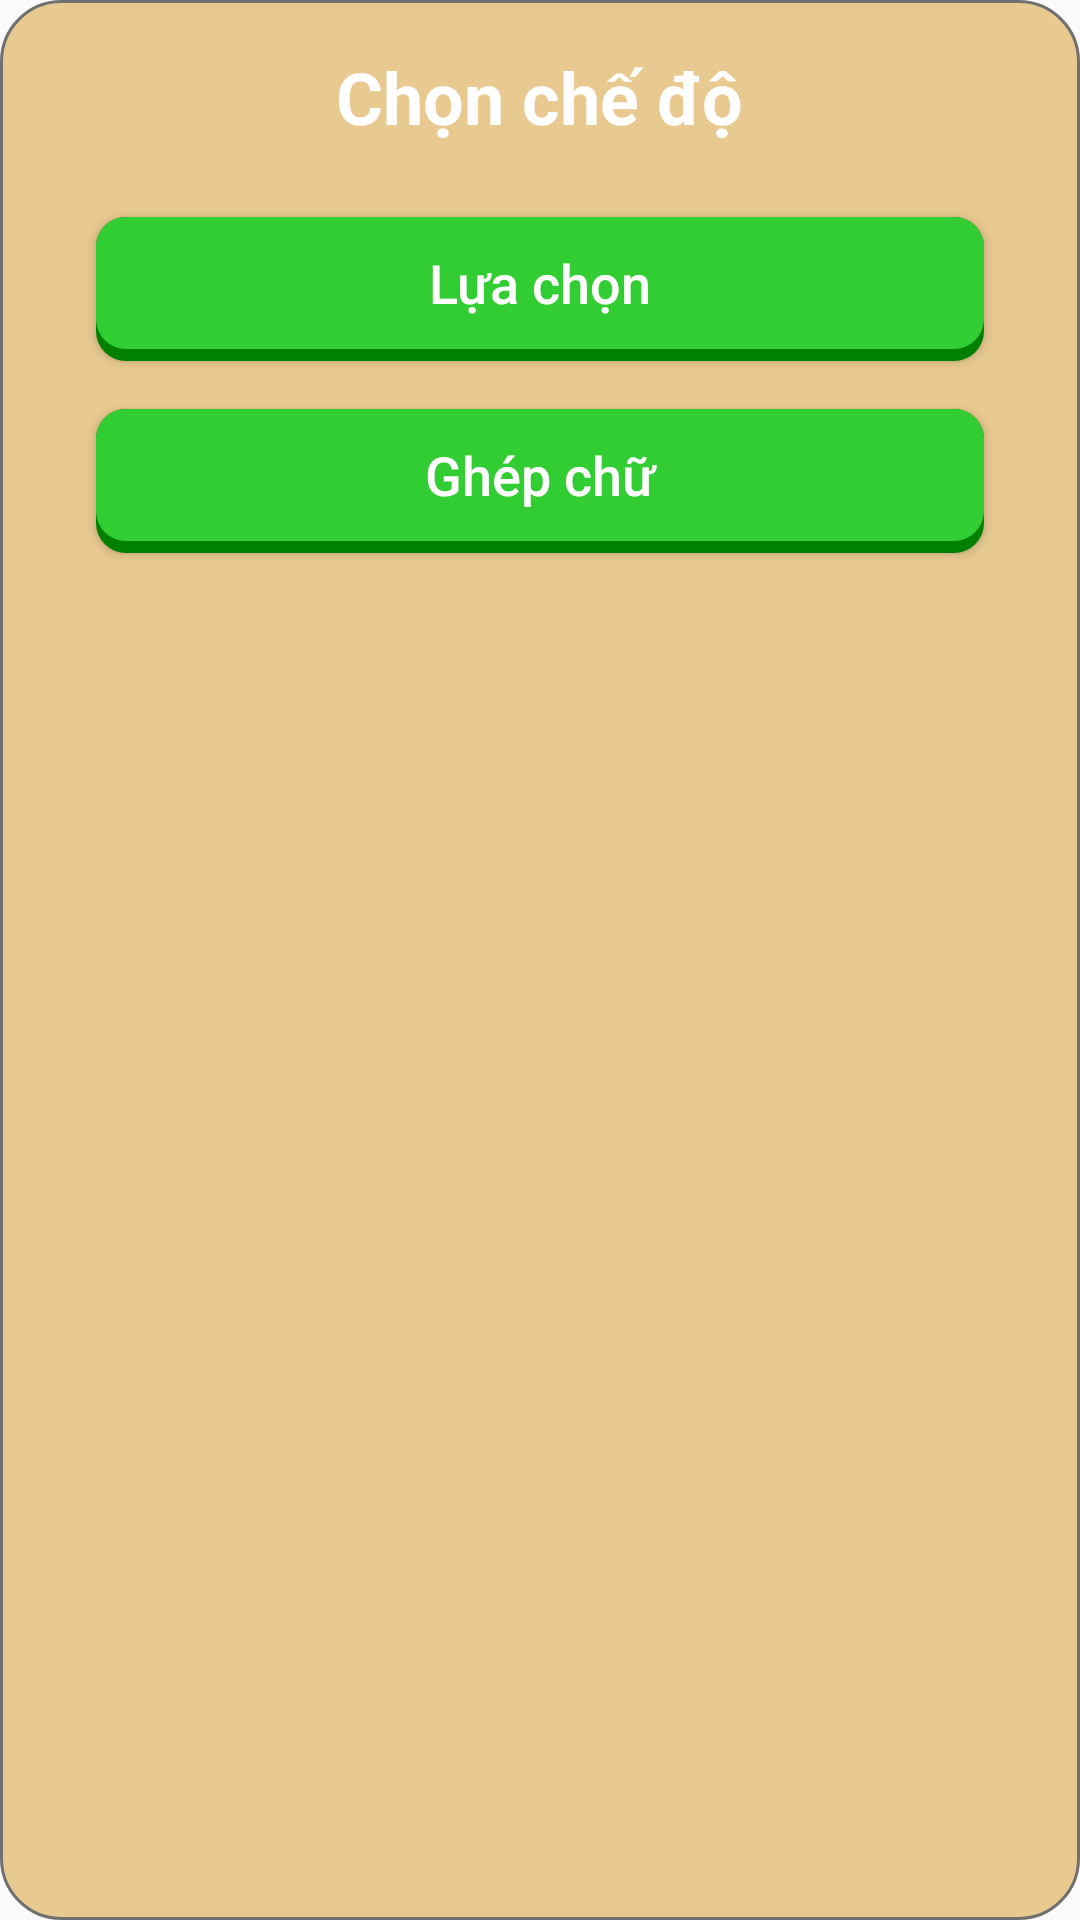

Android layout source for this screen:
<!-- AndroidManifest.xml: application theme AppTheme -->
<!-- res/layout/dialog_choose_mode.xml -->
<?xml version="1.0" encoding="utf-8"?>
<RelativeLayout xmlns:android="http://schemas.android.com/apk/res/android"
    android:layout_width="240dp"
    android:layout_height="match_parent"
    android:background="@drawable/bg_dialog_game_over">

    <TextView
        android:id="@+id/tvTitle"
        android:layout_width="wrap_content"
        android:layout_height="wrap_content"
        android:layout_centerHorizontal="true"
        android:layout_marginBottom="24dp"
        android:text="@string/choose_mode"
        android:textColor="@color/colorTextPrimary"
        android:textSize="24sp"
        android:textStyle="bold" />

    <Button
        android:id="@+id/btnSelectionMode"
        android:layout_width="match_parent"
        android:layout_height="wrap_content"
        android:layout_below="@id/tvTitle"
        android:layout_marginBottom="16dp"
        android:layout_marginLeft="16dp"
        android:layout_marginRight="16dp"
        android:background="@drawable/dlg_btn_close_selector"
        android:text="@string/selection_mode"
        android:textAllCaps="false"
        android:textColor="@color/colorTextPrimary"
        android:textSize="18sp" />

    <Button
        android:id="@+id/btnWordGuessMode"
        android:layout_width="match_parent"
        android:layout_height="wrap_content"
        android:layout_below="@id/btnSelectionMode"
        android:layout_marginBottom="8dp"
        android:layout_marginLeft="16dp"
        android:layout_marginRight="16dp"
        android:background="@drawable/dlg_btn_close_selector"
        android:text="@string/word_guess_mode"
        android:textAllCaps="false"
        android:textColor="@color/colorTextPrimary"
        android:textSize="18sp" />

</RelativeLayout>
<!-- resources referenced by this layout -->
<resources>
  <color name="colorTextPrimary">#FFFFFF</color>
  <!-- drawable bg_dialog_game_over (drawable) -->
  <?xml version="1.0" encoding="utf-8"?>
  <shape xmlns:android="http://schemas.android.com/apk/res/android">
      <solid android:color="@color/colorDialogBG" />
      <corners android:radius="20dp" />
      <padding
          android:bottom="16dp"
          android:left="16dp"
          android:right="16dp"
          android:top="16dp" />
      <stroke
          android:width="1dp"
          android:color="#707070" />
  </shape>
  <!-- drawable dlg_btn_close_selector (drawable) -->
  <?xml version="1.0" encoding="utf-8"?>
  <selector xmlns:android="http://schemas.android.com/apk/res/android">
      <item android:state_pressed="true">
          <layer-list >
              <item>
                  <shape android:shape="rectangle">
                      <solid android:color="@color/colorPrimaryDark" />
                      <corners android:radius="10dp" />
                      <padding android:bottom="4dp" />
                  </shape>
              </item>
  
              <item>
                  <shape android:shape="rectangle">
                      <solid android:color="@color/colorAccent" />
                      <corners android:radius="10dp" />
  
                  </shape>
              </item>
          </layer-list>
      </item>
  
      <item>
          <layer-list >
              <item>
                  <shape android:shape="rectangle">
                      <solid android:color="@color/colorPrimaryDark" />
                      <corners android:radius="10dp" />
                      <padding android:bottom="4dp" />
                  </shape>
              </item>
  
              <item>
                  <shape android:shape="rectangle">
                      <solid android:color="@color/colorPrimary" />
                      <corners android:radius="10dp" />
                  </shape>
              </item>
          </layer-list>
      </item>
  </selector>
  <string name="choose_mode">Chọn chế độ</string>
  <string name="selection_mode">Lựa chọn</string>
  <string name="word_guess_mode">Ghép chữ</string>
  <style name="AppTheme" parent="Theme.AppCompat.Light.NoActionBar">
          
          <item name="colorPrimary">@color/colorPrimary</item>
          <item name="colorPrimaryDark">@color/colorPrimaryDark</item>
          <item name="colorAccent">@color/colorAccent</item>
          <item name="android:windowFullscreen">true</item>
      </style>
  <color name="colorDialogBG">#E8CA90</color>
  <color name="colorPrimaryDark">#008000</color>
  <color name="colorAccent">#00B400</color>
  <color name="colorPrimary">#32CD32</color>
</resources>
